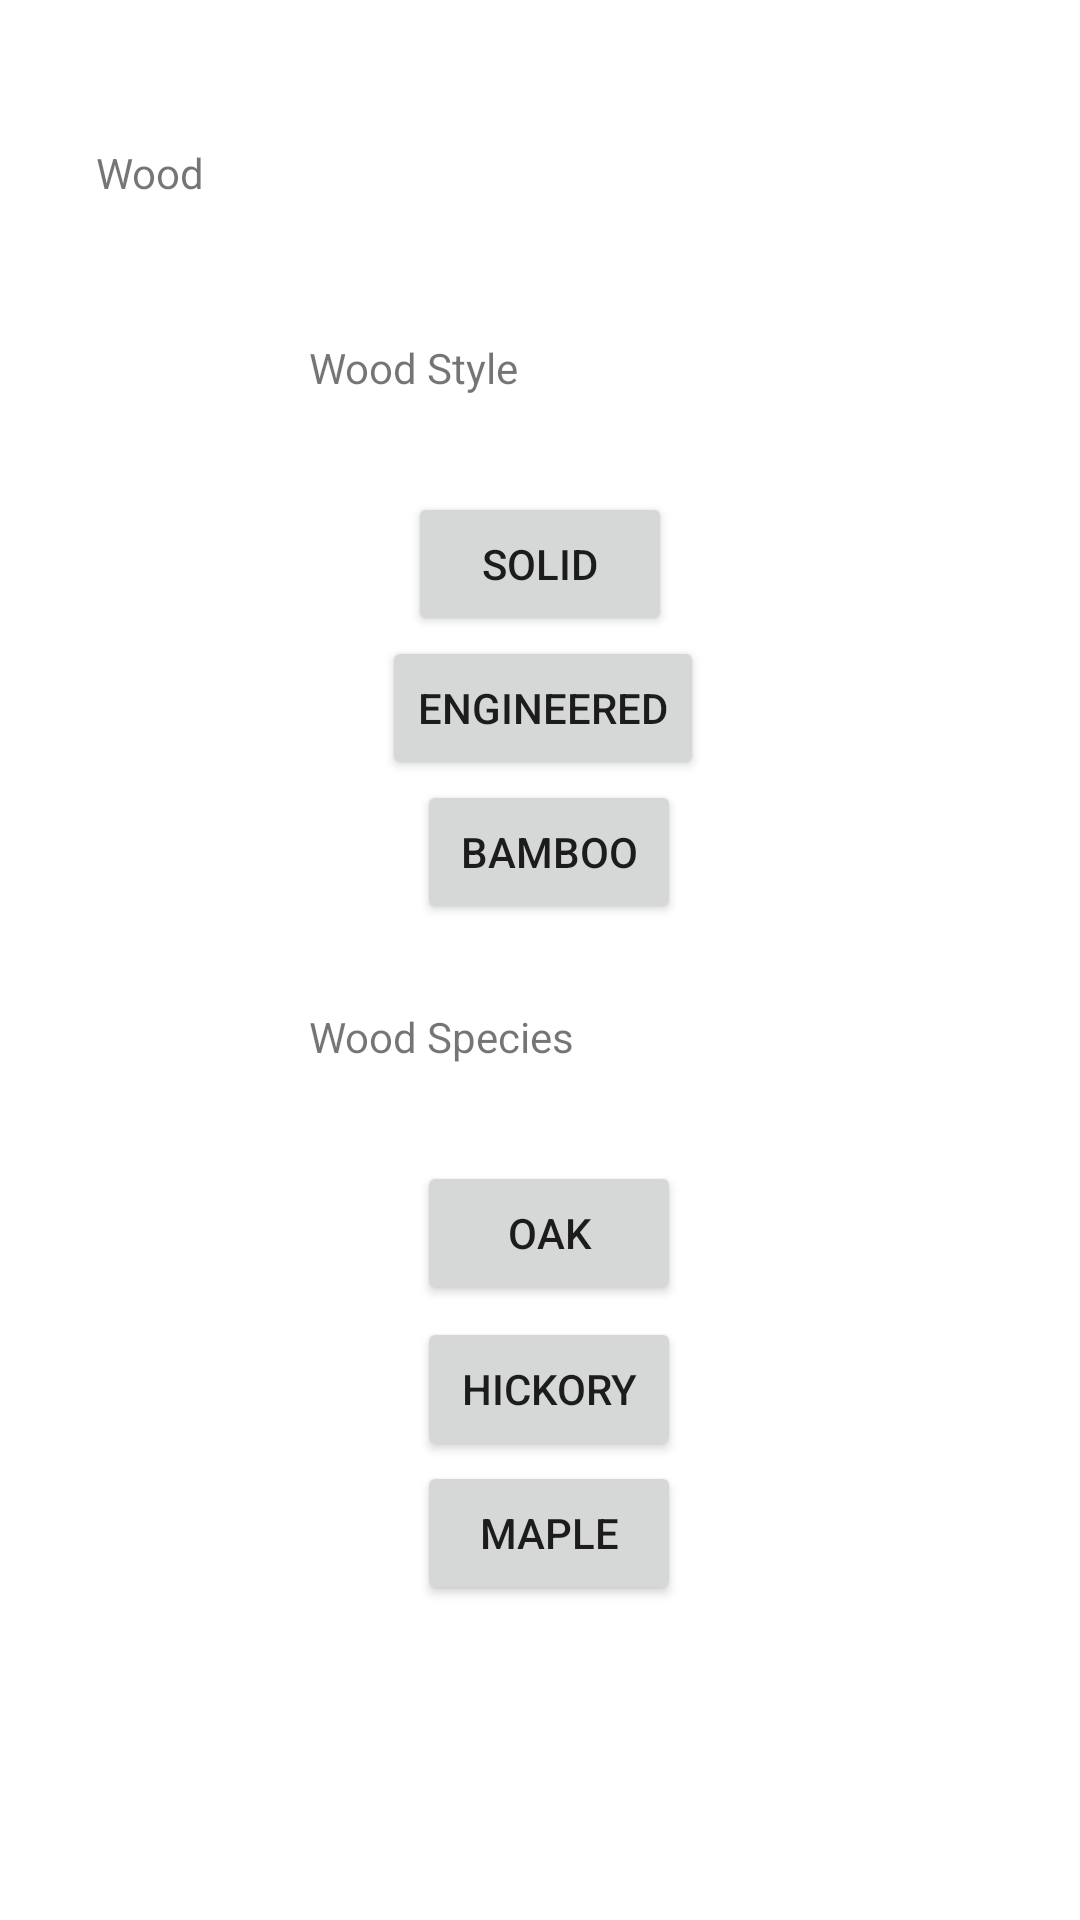

Reconstruct the res/layout file that produces this screen, plus the resources it refers to.
<!-- AndroidManifest.xml: application theme Theme.FlooringProjectMain -->
<!-- res/layout/activity_wood_page.xml -->
<?xml version="1.0" encoding="utf-8"?>
<ScrollView
    xmlns:android="http://schemas.android.com/apk/res/android"
    xmlns:app="http://schemas.android.com/apk/res-auto"
    xmlns:tools="http://schemas.android.com/tools"
    android:layout_width="match_parent"
    android:layout_height="match_parent">
<androidx.constraintlayout.widget.ConstraintLayout

    android:layout_width="match_parent"
    android:layout_height="wrap_content"
    tools:context="edu.qc.seclass.fim.woodPage">

    <TextView
        android:id="@+id/textView27"
        android:layout_width="71dp"
        android:layout_height="21dp"
        android:layout_marginStart="32dp"
        android:layout_marginTop="48dp"
        android:text="Wood"
        app:layout_constraintStart_toStartOf="parent"
        app:layout_constraintTop_toTopOf="parent" />

    <TextView
        android:id="@+id/textView28"
        android:layout_width="wrap_content"
        android:layout_height="wrap_content"
        android:layout_marginTop="44dp"
        android:text="Wood Style"
        app:layout_constraintStart_toEndOf="@+id/textView27"
        app:layout_constraintTop_toBottomOf="@+id/textView27" />

    <Button
        android:id="@+id/solidButton"
        android:layout_width="wrap_content"
        android:layout_height="wrap_content"
        android:layout_marginTop="32dp"
        android:text="Solid"
        app:layout_constraintEnd_toEndOf="parent"
        app:layout_constraintStart_toStartOf="parent"
        app:layout_constraintTop_toBottomOf="@+id/textView28" />

    <Button
        android:id="@+id/bambooButton"
        android:layout_width="wrap_content"
        android:layout_height="wrap_content"
        android:text="Bamboo"
        app:layout_constraintEnd_toEndOf="@+id/engineeredButton"
        app:layout_constraintHorizontal_bias="0.6"
        app:layout_constraintStart_toStartOf="@+id/engineeredButton"
        app:layout_constraintTop_toBottomOf="@+id/engineeredButton" />

    <Button
        android:id="@+id/engineeredButton"
        android:layout_width="wrap_content"
        android:layout_height="wrap_content"
        android:text="Engineered"
        app:layout_constraintEnd_toEndOf="@+id/solidButton"
        app:layout_constraintHorizontal_bias="0.45"
        app:layout_constraintStart_toStartOf="@+id/solidButton"
        app:layout_constraintTop_toBottomOf="@+id/solidButton" />

    <TextView
        android:id="@+id/textView30"
        android:layout_width="0dp"
        android:layout_height="wrap_content"
        android:layout_marginTop="28dp"
        android:text="Wood Species"
        app:layout_constraintStart_toStartOf="@+id/textView28"
        app:layout_constraintTop_toBottomOf="@+id/bambooButton" />

    <Button
        android:id="@+id/hickoryButton"
        android:layout_width="wrap_content"
        android:layout_height="wrap_content"
        android:layout_marginTop="4dp"
        android:text="Hickory"
        app:layout_constraintEnd_toEndOf="@+id/oakButton"
        app:layout_constraintHorizontal_bias="0.454"
        app:layout_constraintStart_toStartOf="@+id/oakButton"
        app:layout_constraintTop_toBottomOf="@+id/oakButton" />

    <Button
        android:id="@+id/mapleButton"
        android:layout_width="wrap_content"
        android:layout_height="wrap_content"
        android:text="Maple"
        app:layout_constraintBottom_toBottomOf="parent"
        app:layout_constraintEnd_toEndOf="@+id/hickoryButton"
        app:layout_constraintStart_toStartOf="@+id/hickoryButton"
        app:layout_constraintTop_toBottomOf="@+id/hickoryButton"
        app:layout_constraintVertical_bias="0.0" />

    <Button
        android:id="@+id/oakButton"
        android:layout_width="wrap_content"
        android:layout_height="wrap_content"
        android:layout_marginTop="32dp"
        android:text="oak"
        app:layout_constraintEnd_toEndOf="@+id/bambooButton"
        app:layout_constraintStart_toStartOf="@+id/bambooButton"
        app:layout_constraintTop_toBottomOf="@+id/textView30" />

</androidx.constraintlayout.widget.ConstraintLayout>
</ScrollView>
<!-- resources referenced by this layout -->
<resources>
  <style name="Theme.FlooringProjectMain" parent="Theme.MaterialComponents.DayNight.DarkActionBar">
          
          <item name="colorPrimary">@color/purple_500</item>
          <item name="colorPrimaryVariant">@color/purple_700</item>
          <item name="colorOnPrimary">@color/white</item>
          
          <item name="colorSecondary">@color/teal_200</item>
          <item name="colorSecondaryVariant">@color/teal_700</item>
          <item name="colorOnSecondary">@color/black</item>
          
          <item name="android:statusBarColor" tools:targetApi="l">?attr/colorPrimaryVariant</item>
          
      </style>
  <!-- not gathered from this repository: default colours our renderer supplied (Android Studio template values) -->
  <color name="purple_500">#FF6200EE</color>
  <color name="purple_700">#FF3700B3</color>
  <color name="teal_200">#FF03DAC5</color>
  <color name="teal_700">#FF018786</color>
  <color name="black">#FF000000</color>
  <color name="white">#FFFFFFFF</color>
</resources>
